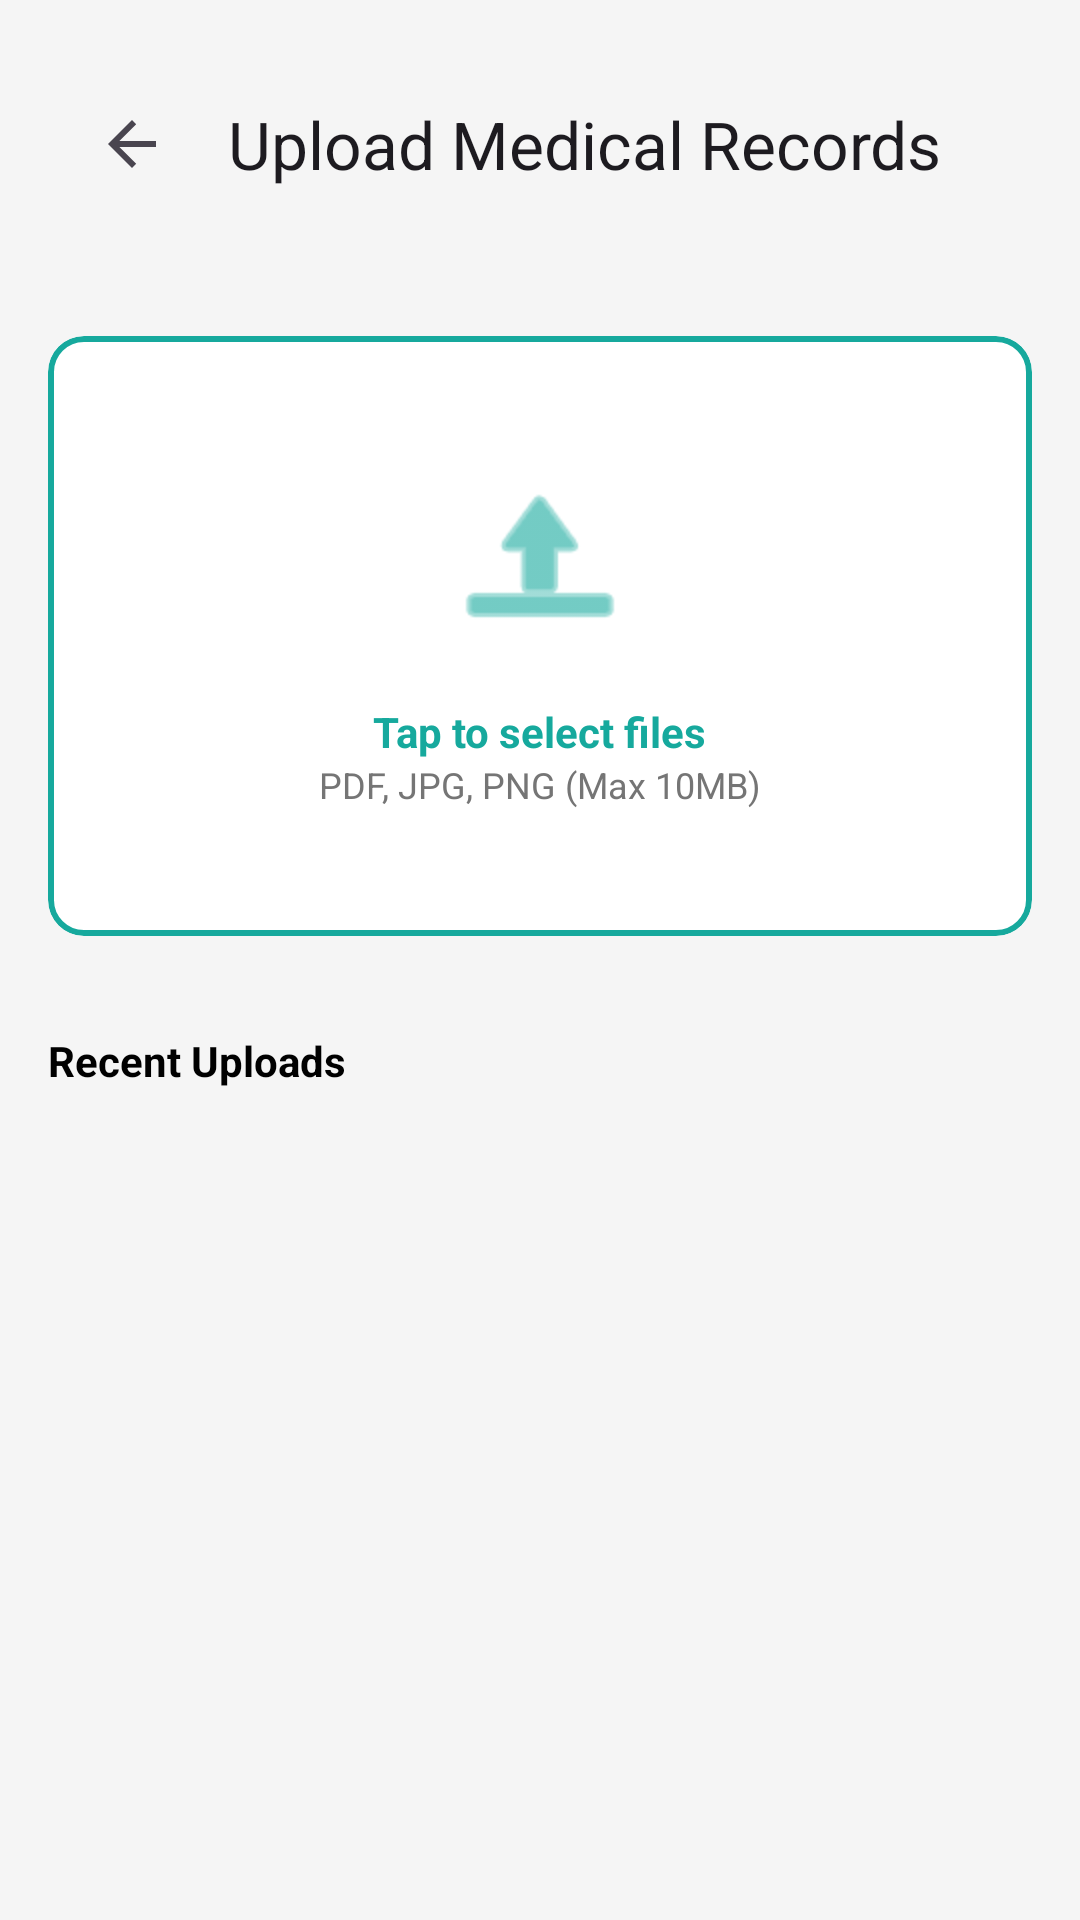

Reconstruct the res/layout file that produces this screen, plus the resources it refers to.
<!-- AndroidManifest.xml: application theme Theme.UMMATELEMEDICINEAPP -->
<!-- res/layout/activity_file_upload.xml -->
<?xml version="1.0" encoding="utf-8"?>
<LinearLayout xmlns:android="http://schemas.android.com/apk/res/android"
    xmlns:app="http://schemas.android.com/apk/res-auto"
    android:layout_width="match_parent"
    android:layout_height="match_parent"
    android:orientation="vertical"
    android:padding="16dp"
    android:background="@color/soft_gray">

    <androidx.appcompat.widget.Toolbar
        android:id="@+id/toolbar"
        android:layout_width="match_parent"
        android:layout_height="?attr/actionBarSize"
        android:background="@android:color/transparent"
        app:title="Upload Medical Records"
        app:navigationIcon="?attr/homeAsUpIndicator" />

    <com.google.android.material.card.MaterialCardView
        android:id="@+id/cardUpload"
        android:layout_width="match_parent"
        android:layout_height="200dp"
        android:layout_marginTop="32dp"
        android:clickable="true"
        android:focusable="true"
        app:cardCornerRadius="12dp"
        app:cardElevation="0dp"
        app:strokeColor="@color/primary_blue"
        app:strokeWidth="2dp">

        <LinearLayout
            android:layout_width="match_parent"
            android:layout_height="match_parent"
            android:gravity="center"
            android:orientation="vertical">

            <ImageView
                android:layout_width="64dp"
                android:layout_height="64dp"
                android:src="@android:drawable/ic_menu_upload"
                app:tint="@color/primary_blue" />

            <TextView
                android:layout_width="wrap_content"
                android:layout_height="wrap_content"
                android:layout_marginTop="16dp"
                android:text="Tap to select files"
                android:textColor="@color/primary_blue"
                android:textStyle="bold" />

            <TextView
                android:layout_width="wrap_content"
                android:layout_height="wrap_content"
                android:text="PDF, JPG, PNG (Max 10MB)"
                android:textColor="@color/text_gray"
                android:textSize="12sp" />
        </LinearLayout>
    </com.google.android.material.card.MaterialCardView>

    <TextView
        android:layout_width="wrap_content"
        android:layout_height="wrap_content"
        android:layout_marginTop="32dp"
        android:text="Recent Uploads"
        android:textColor="@color/black"
        android:textStyle="bold" />

    <androidx.recyclerview.widget.RecyclerView
        android:id="@+id/rvUploads"
        android:layout_width="match_parent"
        android:layout_height="wrap_content"
        android:layout_marginTop="8dp" />

</LinearLayout>
<!-- resources referenced by this layout -->
<resources>
  <color name="black">#FF000000</color>
  <color name="primary_blue">#16A99D</color>
  <color name="soft_gray">#F5F5F5</color>
  <color name="text_gray">#757575</color>
  <style name="Theme.UMMATELEMEDICINEAPP" parent="Base.Theme.UMMATELEMEDICINEAPP" />
  <style name="Base.Theme.UMMATELEMEDICINEAPP" parent="Theme.Material3.Light.NoActionBar">
          
          <item name="colorPrimary">@color/primary_brand</item>
          <item name="colorPrimaryVariant">@color/primary_dark_brand</item>
          <item name="colorOnPrimary">@color/white</item>
          <item name="android:statusBarColor">@color/primary_brand</item>
          <item name="colorSecondary">@color/primary_brand</item>
          <item name="android:windowBackground">@color/white</item>
          <item name="colorSurface">@color/white</item>
          <item name="colorOnSurface">@color/primary_dark_brand</item>
      </style>
  <color name="primary_brand">#16A99D</color>
  <color name="primary_dark_brand">#0C3E6E</color>
  <color name="white">#FFFFFFFF</color>
</resources>
